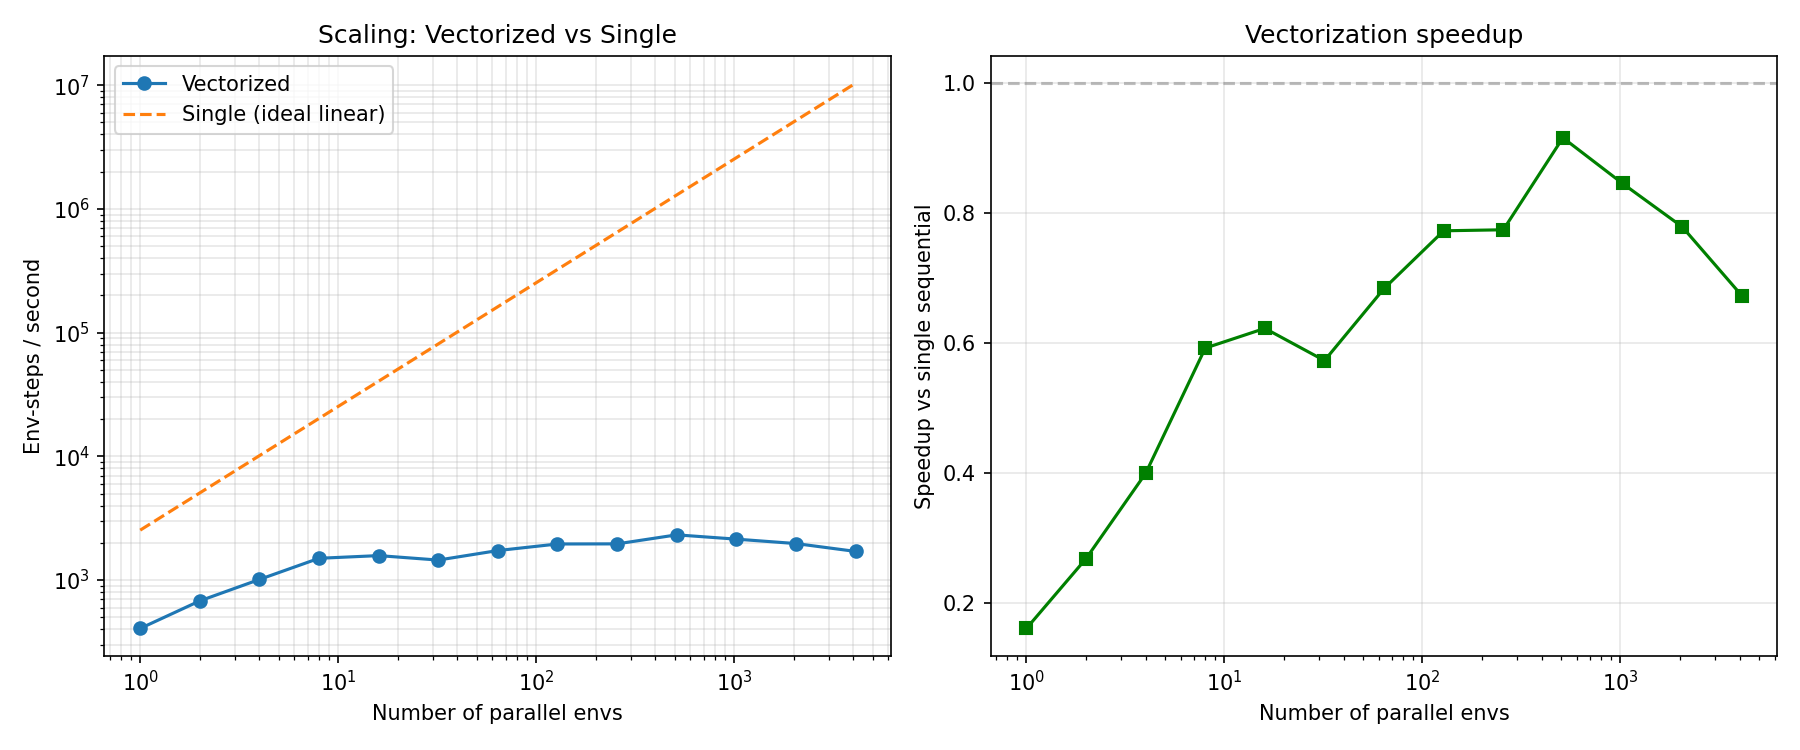

The table this chart was drawn from, first rows:
num_envs, single_time_per_step, vectorized_time_per_step, speedup, env_steps_per_sec
1, 0.0003949, 0.00246, 0.1605, 406.5
2, 0.0003949, 0.002947, 0.2681, 678.7
4, 0.0003949, 0.003955, 0.3994, 1011
8, 0.0003949, 0.005335, 0.5922, 1499
16, 0.0003949, 0.01015, 0.6226, 1576
32, 0.0003949, 0.02206, 0.5729, 1451
64, 0.0003949, 0.03695, 0.684, 1732
128, 0.0003949, 0.06541, 0.7728, 1957
256, 0.0003949, 0.1306, 0.7744, 1961
512, 0.0003949, 0.2207, 0.916, 2319
1024, 0.0003949, 0.4782, 0.8457, 2141
2048, 0.0003949, 1.038, 0.779, 1973
4096, 0.0003949, 2.403, 0.6731, 1704
